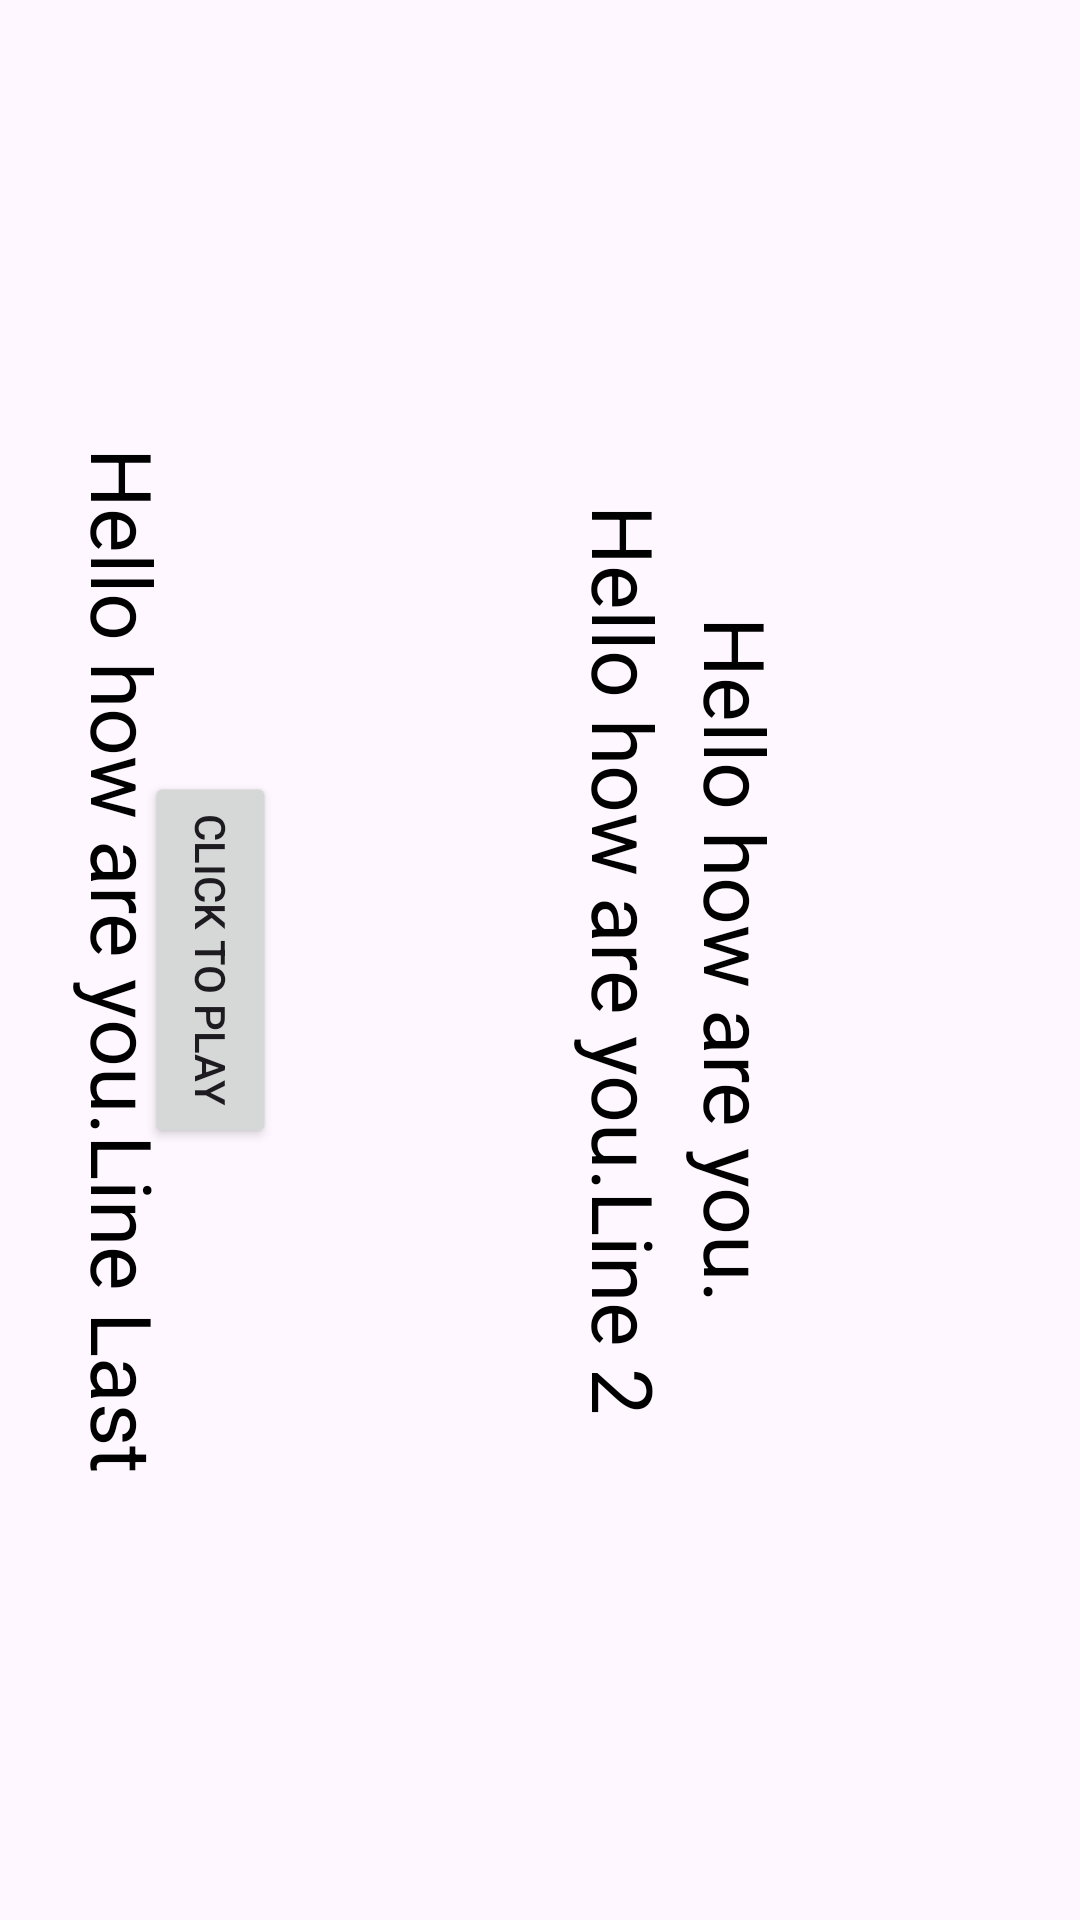

Layout XML and referenced resources for this Android screen:
<!-- AndroidManifest.xml: application theme Theme.NotifApp -->
<!-- res/layout/activity_main.xml -->
<?xml version="1.0" encoding="utf-8"?>
<layout xmlns:android="http://schemas.android.com/apk/res/android"
    xmlns:app="http://schemas.android.com/apk/res-auto"
    xmlns:tools="http://schemas.android.com/tools">

        <data>

        </data>

        <androidx.constraintlayout.widget.ConstraintLayout
            android:layout_width="match_parent"
            android:layout_height="match_parent"
            tools:context="com.shaily.notifapp.MainActivity">

                <TextView
                    android:id="@+id/textView"
                    android:layout_width="wrap_content"
                    android:layout_height="wrap_content"
                    android:rotation="90"
                    android:text="Hello how are you."
                    android:textSize="28sp"
                    android:textColor="@android:color/black"
                    app:layout_constraintBottom_toBottomOf="parent"
                    app:layout_constraintEnd_toEndOf="parent"
                    app:layout_constraintTop_toTopOf="parent" />

                <TextView
                    android:id="@+id/textView2"
                    android:layout_width="wrap_content"
                    android:layout_height="wrap_content"
                    android:rotation="90"
                    android:text="Hello how are you.Line 2"
                    android:textColor="@android:color/black"
                    android:textSize="28sp"
                    app:layout_constraintBottom_toBottomOf="parent"
                    app:layout_constraintEnd_toEndOf="parent"
                    app:layout_constraintTop_toTopOf="parent" />

                <Button
                    android:id="@+id/buttonPlay"
                    android:layout_width="wrap_content"
                    android:layout_height="wrap_content"
                    android:rotation="90"

                    android:text="Click to play"
                    app:layout_constraintBottom_toBottomOf="parent"
                    app:layout_constraintEnd_toStartOf="@+id/textView"
                    app:layout_constraintTop_toTopOf="parent" />

                <TextView
                    android:layout_width="wrap_content"
                    android:layout_height="wrap_content"
                    android:rotation="90"
                    android:textSize="28sp"
                    android:layout_marginStart="-130dp"
                    android:text="Hello how are you.Line Last"
                    android:textColor="@android:color/black"
                    app:layout_constraintBottom_toBottomOf="parent"
                    app:layout_constraintStart_toStartOf="parent"
                    app:layout_constraintTop_toTopOf="parent" />
                <VideoView
                    android:id="@+id/videoView1"
                    android:layout_width="match_parent"
                    android:layout_height="match_parent"
                    android:visibility="gone"
                    app:layout_constraintBottom_toBottomOf="parent"
                    app:layout_constraintEnd_toEndOf="parent"
                    app:layout_constraintTop_toTopOf="parent"
                    app:layout_constraintStart_toStartOf="parent" />

        </androidx.constraintlayout.widget.ConstraintLayout>
</layout>
<!-- resources referenced by this layout -->
<resources>
  <style name="Theme.NotifApp" parent="Theme.Material3.DayNight.NoActionBar">
          
  
          
  
  
  
          
      </style>
</resources>
